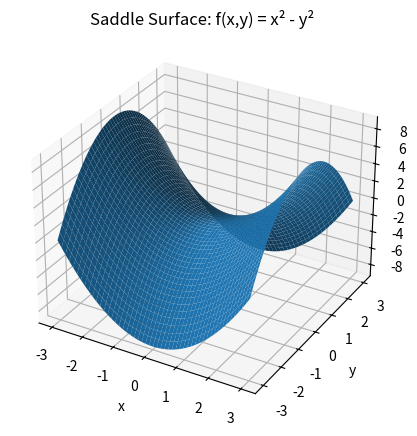
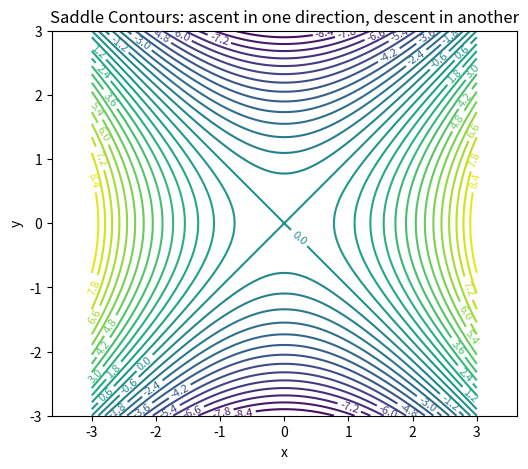

Here is the Python script that generated these plots, in order:
# --- Saddle: f(x, y) = x^2 - y^2 ---
import numpy as np
import matplotlib.pyplot as plt
from mpl_toolkits.mplot3d import Axes3D  # noqa: F401

xs = np.linspace(-3, 3, 300)
ys = np.linspace(-3, 3, 300)
X, Y = np.meshgrid(xs, ys)
Z = X**2 - Y**2

# 3D surface
fig = plt.figure(figsize=(6,5))
ax = fig.add_subplot(111, projection="3d")
ax.plot_surface(X, Y, Z)
ax.set_title("Saddle Surface: f(x,y) = x² - y²")
ax.set_xlabel("x"); ax.set_ylabel("y"); ax.set_zlabel("f")
plt.show()

# 2D contour
plt.figure(figsize=(6,5))
CS = plt.contour(X, Y, Z, levels=30)
plt.clabel(CS, inline=True, fontsize=8)
plt.title("Saddle Contours: ascent in one direction, descent in another")
plt.xlabel("x"); plt.ylabel("y")
plt.axis("equal")
plt.show()